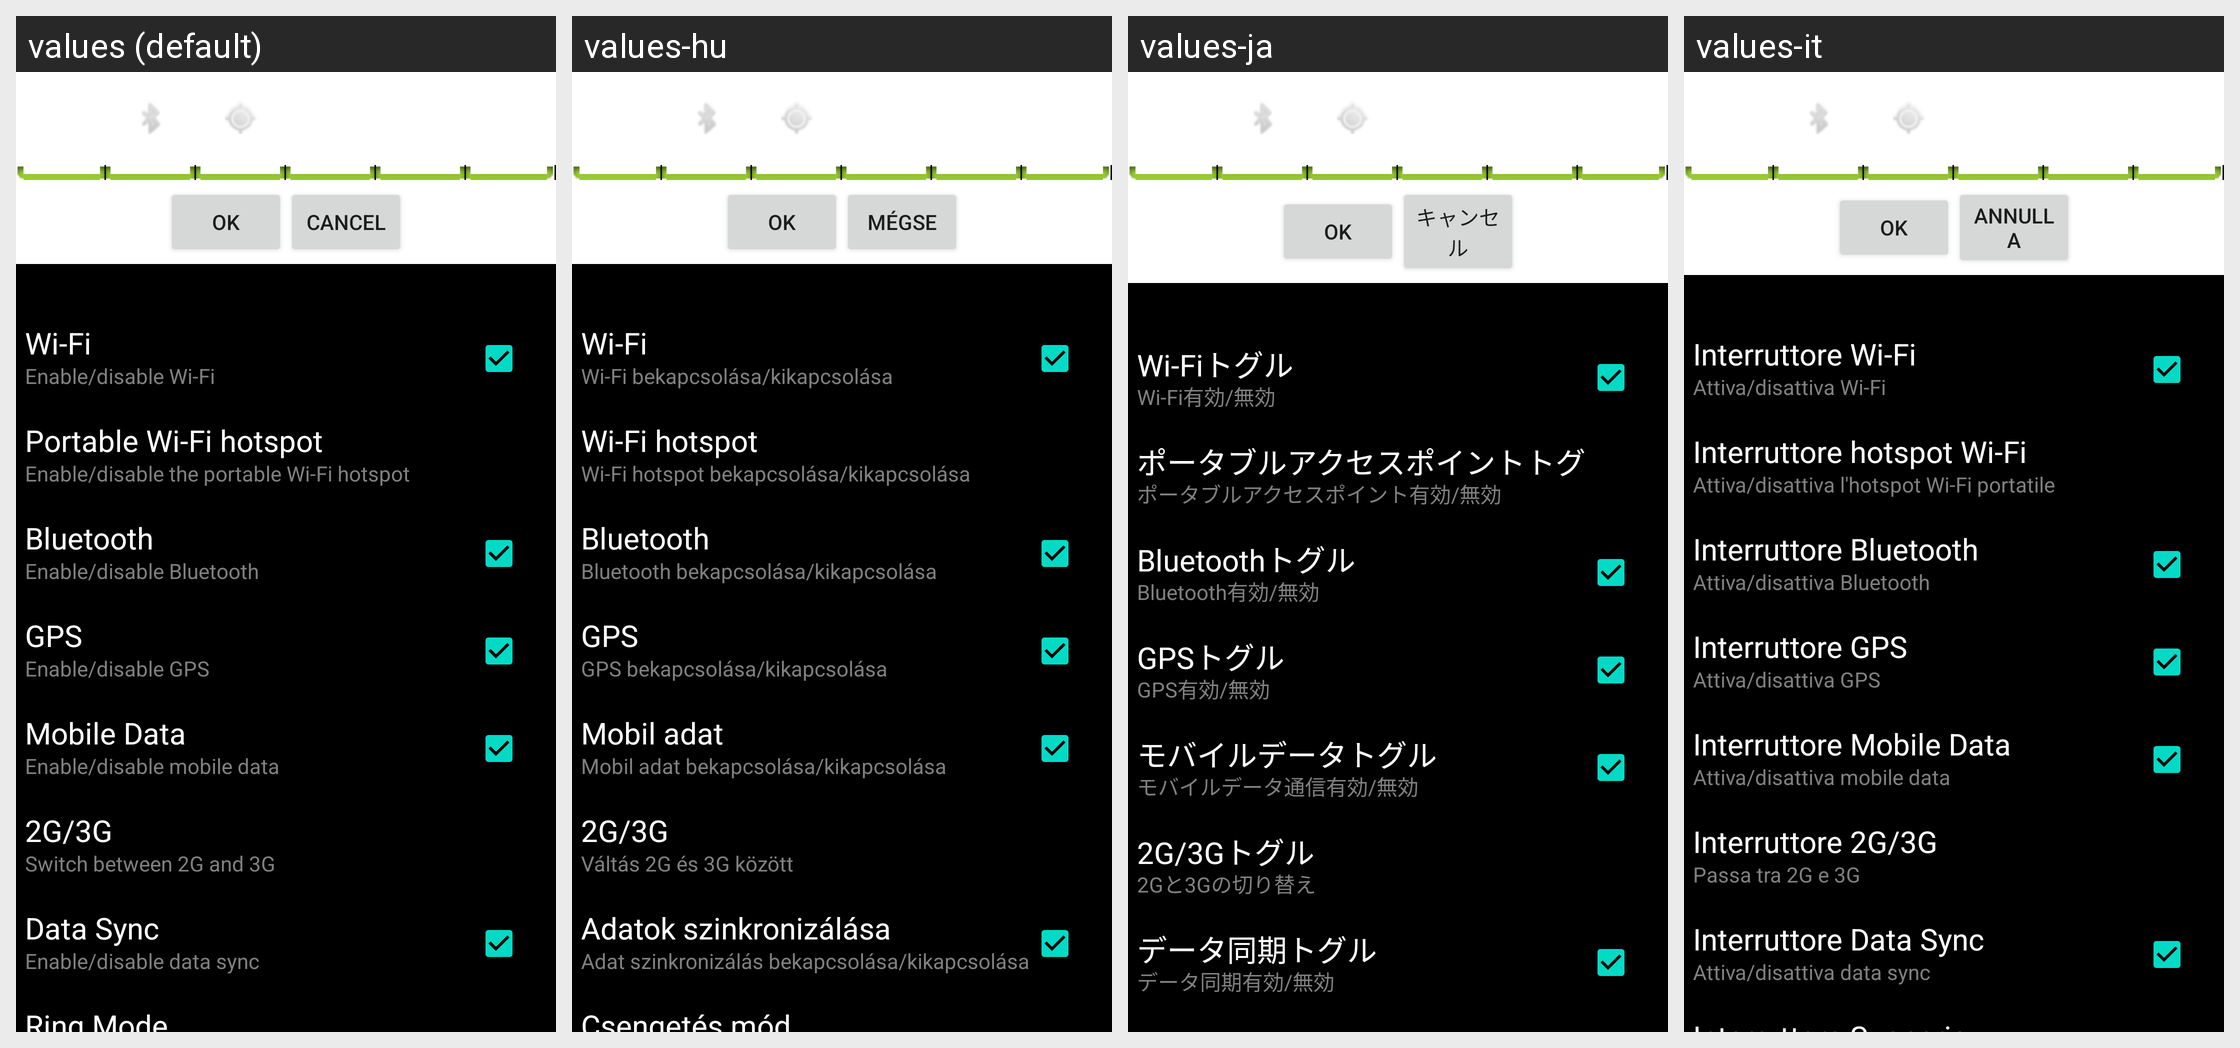

The Android screen above is rendered under several locales of the same app. Produce the string resources it draws, with the default and per-locale values.
Android screen res/layout/widget_settings.xml rendered under 4 locales, left to right: values (default), values-hu, values-ja, values-it. Device: Nexus 5 (rendered at 1080×1920; each locale shown at half size, 540×960, under a caption strip naming it); theme Theme.MaterialComponents.DayNight.NoActionBar.
Other locales in the repository, not shown: values-ar, values-be, values-bg, values-ca, values-cs, values-da, values-de, values-el, values-en-rGB, values-es, values-es-rUS, values-fa, values-fi, values-fr, values-hr, values-in, values-iw, values-ko, values-lt, values-lv, values-nb, values-nl, values-pl, values-pt, values-pt-rPT, values-rm, values-ro, values-ru, values-sk, values-sl, values-sr, values-sv, values-th, values-tl, values-tr, values-uk, values-vi, values-zh-rCN.
Strings drawn on this screen, with the default value and each locale's value (text and hints the layout hard-codes, and strings that could not be matched under every locale, appear in the picture but are not listed):

cancel
  values: Cancel
  values-hu: Mégse
  values-ja: キャンセル
  values-it: Annulla

toggleWifiDescription
  values: Enable/disable Wi-Fi
  values-hu: Wi-Fi bekapcsolása/kikapcsolása
  values-ja: Wi-Fi有効/無効
  values-it: Attiva/disattiva Wi-Fi

toggleWifiApDescription
  values: Enable/disable the portable Wi-Fi hotspot
  values-hu: Wi-Fi hotspot bekapcsolása/kikapcsolása
  values-ja: ポータブルアクセスポイント有効/無効
  values-it: Attiva/disattiva l'hotspot Wi-Fi portatile

toggleBluetooth
  values: Bluetooth
  values-hu: Bluetooth
  values-ja: Bluetoothトグル
  values-it: Interruttore Bluetooth

toggleBluetoothDescription
  values: Enable/disable Bluetooth
  values-hu: Bluetooth bekapcsolása/kikapcsolása
  values-ja: Bluetooth有効/無効
  values-it: Attiva/disattiva Bluetooth

toggleGPS
  values: GPS
  values-hu: GPS
  values-ja: GPSトグル
  values-it: Interruttore GPS

toggleGPSDescription
  values: Enable/disable GPS
  values-hu: GPS bekapcsolása/kikapcsolása
  values-ja: GPS有効/無効
  values-it: Attiva/disattiva GPS

toggleDataDescription
  values: Enable/disable mobile data
  values-hu: Mobil adat bekapcsolása/kikapcsolása
  values-ja: モバイルデータ通信有効/無効
  values-it: Attiva/disattiva mobile data

toggle2g3g
  values: 2G/3G
  values-hu: 2G/3G
  values-ja: 2G/3Gトグル
  values-it: Interruttore 2G/3G

toggle2g3gDescription
  values: Switch between 2G and 3G
  values-hu: Váltás 2G és 3G között
  values-ja: 2Gと3Gの切り替え
  values-it: Passa tra 2G e 3G

toggleSyncDescription
  values: Enable/disable data sync
  values-hu: Adat szinkronizálás bekapcsolása/kikapcsolása
  values-ja: データ同期有効/無効
  values-it: Attiva/disattiva data sync
